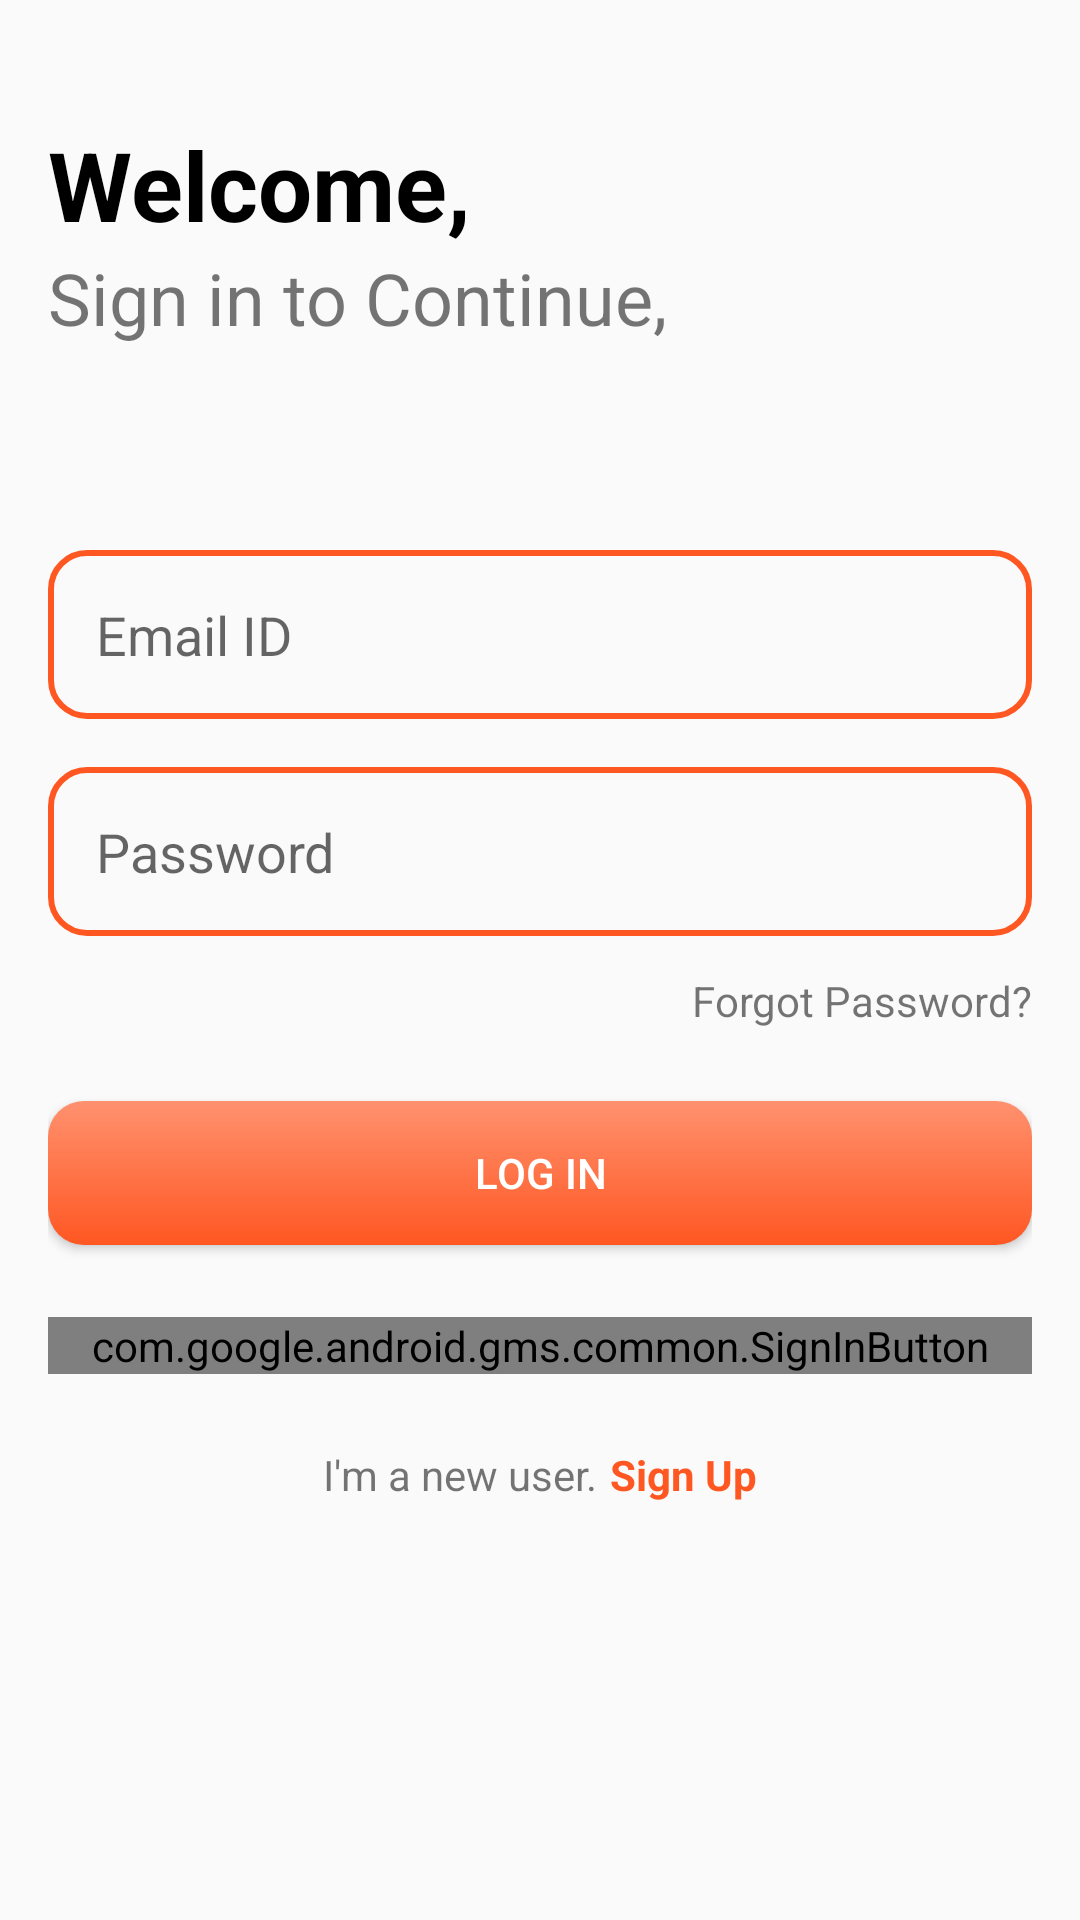

Android layout source for this screen:
<!-- AndroidManifest.xml: application theme AppTheme -->
<!-- res/layout/activity_login.xml -->
<?xml version="1.0" encoding="utf-8"?>
<layout
    xmlns:android="http://schemas.android.com/apk/res/android"
    xmlns:tools="http://schemas.android.com/tools">
    <ScrollView
        android:layout_width="match_parent"
        android:layout_height="match_parent">
<LinearLayout
    android:orientation="vertical"
    android:layout_width="match_parent"
    android:layout_height="match_parent"
    android:padding="@dimen/mainPadding"
    android:id="@+id/parentview"
    tools:context=".UI.LoginActivity">

    <LinearLayout
        android:layout_width="match_parent"
        android:layout_height="wrap_content"
        android:orientation="vertical"
        android:layout_marginTop="@dimen/marginTop"
        >

        <TextView
            android:layout_width="wrap_content"
            android:layout_height="wrap_content"
            android:textSize="@dimen/mainText"
            android:textColor="@color/black"
            android:textStyle="bold"
            android:textAppearance="@android:style/TextAppearance.Large"
            android:text="@string/welcome" />
    <TextView
        android:layout_width="wrap_content"
        android:layout_height="wrap_content"
        android:textSize="@dimen/subHeading"
        android:text="@string/signin"
        />
    </LinearLayout>
    <LinearLayout
        android:layout_width="match_parent"
        android:layout_height="wrap_content"
        android:orientation="vertical"
        android:layout_marginTop="@dimen/marginMainTop"
        >

        <EditText
            style="@style/editText"
            android:hint="@string/email"
            android:inputType="textEmailAddress"
            android:id="@+id/tvEmail"
            android:padding="@dimen/mainPadding"
            android:background="@drawable/input_text_border"
            />
        <TextView
            android:id="@+id/tvEmailError"
            android:layout_width="match_parent"
            android:layout_height="wrap_content"
            android:text="@string/emailError"
            android:padding="@dimen/errorPadding"
            android:visibility="gone"
            android:textColor="@color/red" />

        <EditText
            android:id="@+id/tvPassword"
            style="@style/editText"
            android:inputType="textPassword"
            android:hint="@string/password"
            android:layout_marginTop="@dimen/mainPadding"
            android:padding="@dimen/mainPadding"
            android:background="@drawable/input_text_border"
            />
        <TextView
            android:id="@+id/tvPassError"
            android:layout_width="match_parent"
            android:layout_height="wrap_content"
            android:text="@string/passwordError"
            android:padding="@dimen/errorPadding"
            android:visibility="gone"
            android:textColor="@color/red" />
    <TextView
        android:id="@+id/tvResetPassword"
        android:layout_width="wrap_content"
        android:layout_height="wrap_content"
        android:text="@string/forgot"
        android:layout_gravity="end"
        android:layout_marginTop="@dimen/marginTopforgot"
        />
    <Button
        android:id="@+id/btnLogin"
        android:layout_width="match_parent"
        android:layout_height="wrap_content"
        android:text="@string/signIn"
        android:background="@drawable/button"
        android:textColor="@color/colorWhite"
        android:layout_marginTop="@dimen/marginTop"
        />
        <com.google.android.gms.common.SignInButton
            android:id="@+id/googleSignIN"
            android:layout_width="match_parent"
            android:layout_height="wrap_content"
            android:layout_marginTop="@dimen/marginTop"
            />
    </LinearLayout>
<LinearLayout
    android:layout_width="wrap_content"
    android:layout_marginTop="@dimen/marginTop"
    android:layout_height="wrap_content"
    android:layout_gravity="bottom|center_horizontal"
    android:orientation="horizontal"
    >
    <TextView
        android:layout_width="wrap_content"
        android:layout_height="wrap_content"
        android:layout_gravity="bottom"
        android:text="@string/newUser" />
    <TextView
        android:id="@+id/signUp"
        android:layout_width="wrap_content"
        android:layout_height="wrap_content"
        android:layout_gravity="bottom"
        android:layout_marginLeft="@dimen/smallMargin"
        android:text="@string/signUp"
        android:textStyle="bold"
        android:textColor="@color/colorAccent"
        />
</LinearLayout>
</LinearLayout>
    </ScrollView>
</layout>
<!-- resources referenced by this layout -->
<resources>
  <color name="black">#000</color>
  <color name="colorAccent">#FF5722</color>
  <color name="colorWhite">#fff</color>
  <color name="red">#FF0000</color>
  <dimen name="errorPadding">6dp</dimen>
  <dimen name="mainPadding">16dp</dimen>
  <dimen name="mainText">32sp</dimen>
  <dimen name="marginMainTop">60dp</dimen>
  <dimen name="marginTop">24dp</dimen>
  <dimen name="marginTopforgot">12dp</dimen>
  <dimen name="smallMargin">4dp</dimen>
  <dimen name="subHeading">24sp</dimen>
  <!-- drawable button (drawable) -->
  <?xml version="1.0" encoding="utf-8"?>
  <shape xmlns:android="http://schemas.android.com/apk/res/android"
      android:shape="rectangle" android:padding="10dp">
      
      <solid android:color="#ABABAB"
          />
      <gradient
          android:type="linear"
          android:angle="90"
          android:endColor="@color/lightAccentColor"
          android:startColor="@color/colorAccent"
          ></gradient>
      <corners android:radius="@dimen/cornerradius"/>
  </shape>
  <!-- drawable input_text_border (drawable) -->
  <?xml version="1.0" encoding="utf-8"?>
  <shape xmlns:android="http://schemas.android.com/apk/res/android">
  <stroke
      android:color="@color/colorAccent"
      android:width="@dimen/strokeborder"
      >
  </stroke>
      <corners
          android:radius="@dimen/cornerradius"
          />
  </shape>
  <string name="email">Email ID</string>
  <string name="emailError">Enter valid email address</string>
  <string name="forgot">Forgot Password?</string>
  <string name="newUser">I\'m a new user.</string>
  <string name="password">Password</string>
  <string name="passwordError">Enter valid password</string>
  <string name="signIn">Log In</string>
  <string name="signUp">Sign Up</string>
  <string name="signin">Sign in to Continue,</string>
  <string name="welcome">Welcome,</string>
  <style name="editText">
          <item name="android:layout_width">match_parent</item>
          <item name="android:layout_height">wrap_content</item>
          <item name="android:layout_marginTop">@dimen/subMargin</item>
          <item name="android:paddingVertical" tools:targetApi="o">@dimen/mainPadding</item>
      </style>
  <style name="AppTheme" parent="Theme.AppCompat.Light.DarkActionBar">
          
          <item name="colorPrimary">@color/colorPrimary</item>
          <item name="colorPrimaryDark">@color/colorPrimaryDark</item>
          <item name="colorAccent">@color/colorAccent</item>
      </style>
  <color name="lightAccentColor">#FF916F</color>
  <dimen name="cornerradius">12dp</dimen>
  <dimen name="strokeborder">2dp</dimen>
  <dimen name="subMargin">8dp</dimen>
  <color name="colorPrimary">#4CAF50</color>
  <color name="colorPrimaryDark">#388E3C</color>
</resources>
